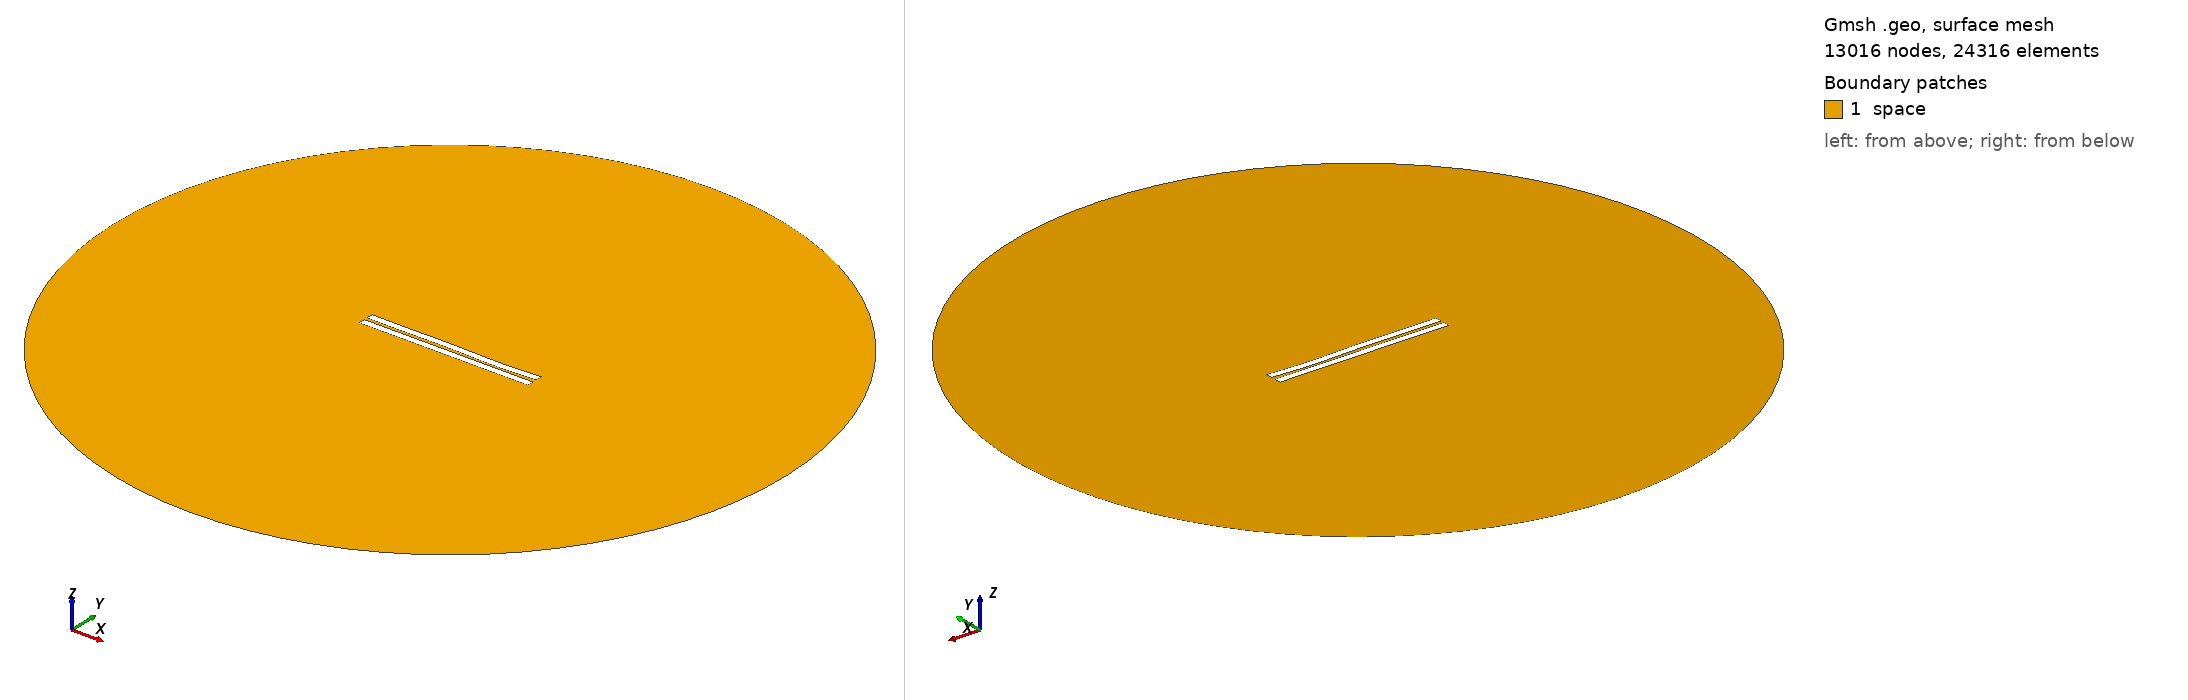

Gmsh geometry script, surface-meshed: 13016 nodes, 24316 surface elements. Boundary patches (legend numbers): 1 space. Left view from above one corner, right view from below the opposite corner. Legend entries are the model's physical surfaces. The drawing asked Gmsh for element sizes between 1% and 20% of the model's largest extent; the script's own settings can give other sizes.

=== 1296.geo (drawn) ===
//---------------------------------------
// Geometry kernel
//---------------------------------------

SetFactory("OpenCASCADE");



//---------------------------------------
// Parameters of the geometry
//---------------------------------------

// Overetch of the upper plate
overetch = 0.0;

// Distance between the plates
distance = 2.0;

// Discretization over the x axis (for the deformation)
nx = 50; 

// Length of the plate
L = 100 - overetch; 

// Number of modes
n = 4; 

// 1st mode coefficient
coeff(1) = -0.15;
beta(1) = 0.596864 * 3.1415926535 / L;

// 2nd mode coefficient
coeff(2) = -0.075;
beta(2) = 1.49418 * 3.1415926535 / L;

// 3rd mode coefficient
coeff(3) = 0.15;
beta(3) = 2.50025 * 3.1415926535 / L;

// 4th mode coefficient
coeff(4) = -0.15;
beta(4) = 3.49999 * 3.1415926535 / L;



//---------------------------------------
// Upper plate (deformed rectangle)
//---------------------------------------

// Coordiantes of the upper plate
xmin = -50;
xmax = 50 - overetch;

// Height of the upper plate
yheight = 4 - 2 * overetch;

// Indexes of the points
UpperID[] = {};
LowerID[] = {};
LeftID[] = {};
RightID[] = {};

// Point index
p = 1;

// Horizontal edges
For i In {1:nx}
    x = xmin + (i-1)*(xmax - xmin)/(nx-1);

    y_bottom = distance / 2 + overetch;
    For j In {1:n}
        C = (Cosh(beta(j)*L) + Cos(beta(j)*L)) / (Sinh(beta(j)*L) + Sin(beta(j)*L));
        y_bottom  = y_bottom + coeff(j) * (Cosh(beta(j)*(x+50)) - Cos(beta(j)*(x+50)) - C * (Sinh(beta(j)*(x+50)) - Sin(beta(j)*(x+50))));
    EndFor

    y_top = y_bottom + yheight;

    Point(p) = {x, y_top, 0, 1.0};
    UpperID[i] = p;
    p = p + 1;

    Point(p) = {x, y_bottom, 0, 1.0};
    LowerID[i] = p;
    p = p + 1;
EndFor

// Create point lists
UpperPts[] = {}; LowerPts[] = {};
For i In {1:nx}
  UpperPts[] += {UpperID[i]};
  LowerPts[] += {LowerID[i]};
EndFor

// Build splines
Spline(1) = {UpperPts[]};
Spline(2) = {LowerPts[]};
Line(3) = {LowerPts[nx-1], UpperPts[nx-1]};
Line(4) = {LowerPts[0], UpperPts[0]};

// Build the plane surface
Curve Loop(1) = {2, 3, -1, -4};
Plane Surface(1) = {1};



//---------------------------------------
// Lower plate (rectangle)
//---------------------------------------

// Vertices
Point(1001) = {-50, -1, 0, 1.0};
Point(1002) = { 50, -1, 0, 1.0};
Point(1003) = { 50,  -5, 0, 1.0};
Point(1004) = {-50,  -5, 0, 1.0};

// Edges
Line(5) = {1001, 1002};
Line(6) = {1002, 1003};
Line(7) = {1003, 1004};
Line(8) = {1004, 1001};

// Plane surface
Line Loop(2) = {5, 6, 7, 8};
Plane Surface(2) = {2}; 



//---------------------------------------
// Outer (fictious) boundary
//---------------------------------------

// Points
Point(1005) = {0, 0, 0};       // Center
Point(1006) = {200, 0, 0};     // Start point
Point(1007) = {0, 200, 0};     // 90 degrees
Point(1008) = {-200, 0, 0};    // 180 degrees
Point(1009) = {0, -200, 0};    // 270 degrees

// Circle arcs (each needs start, center, end)
Circle(9) = {1006, 1005, 1007};
Circle(10) = {1007, 1005, 1008};
Circle(11) = {1008, 1005, 1009};
Circle(12) = {1009, 1005, 1006};

// Plane surface for the entire domain
Curve Loop(3) = {9, 10, 11, 12};
Surface(3) = {3};

// Subtract the plates from the whole domain to obtain the actual domain where we want to solve the equations
BooleanDifference{ Surface{3}; Delete; }{ Surface{1}; Surface{2}; Delete; }




//---------------------------------------
// Transfinite Lines/Curves
//---------------------------------------

// Set the number of points on the boundaries
r = 7;

// Plates
Transfinite Curve {1, 2} = 50*r Using Progression 1;
Transfinite Curve {3, 4} = 2*r Using Progression 1;
Transfinite Line {5, 7} = 50*r Using Progression 1;
Transfinite Line {6, 8} = 2*r Using Progression 1;

// Outer boundary
Transfinite Line {9, 10, 11, 12} = 20 Using Progression 1;



//---------------------------------------
// Physical groups
//---------------------------------------                

// Physical curves (boundaries)
Physical Line("force_segment", 10) = {2};
Physical Line("upper_plate", 11) = {1, 3, 4};
Physical Line("lower_plate", 12) = {5, 6, 7, 8};
Physical Line("boundary", 20) = {9, 10, 11, 12};

// Physical Surfaces
Physical Surface("space", 30) = {3};



//---------------------------------------
// 6. Generate the Mesh
//---------------------------------------

// 2D mesh generation
Mesh 2;
